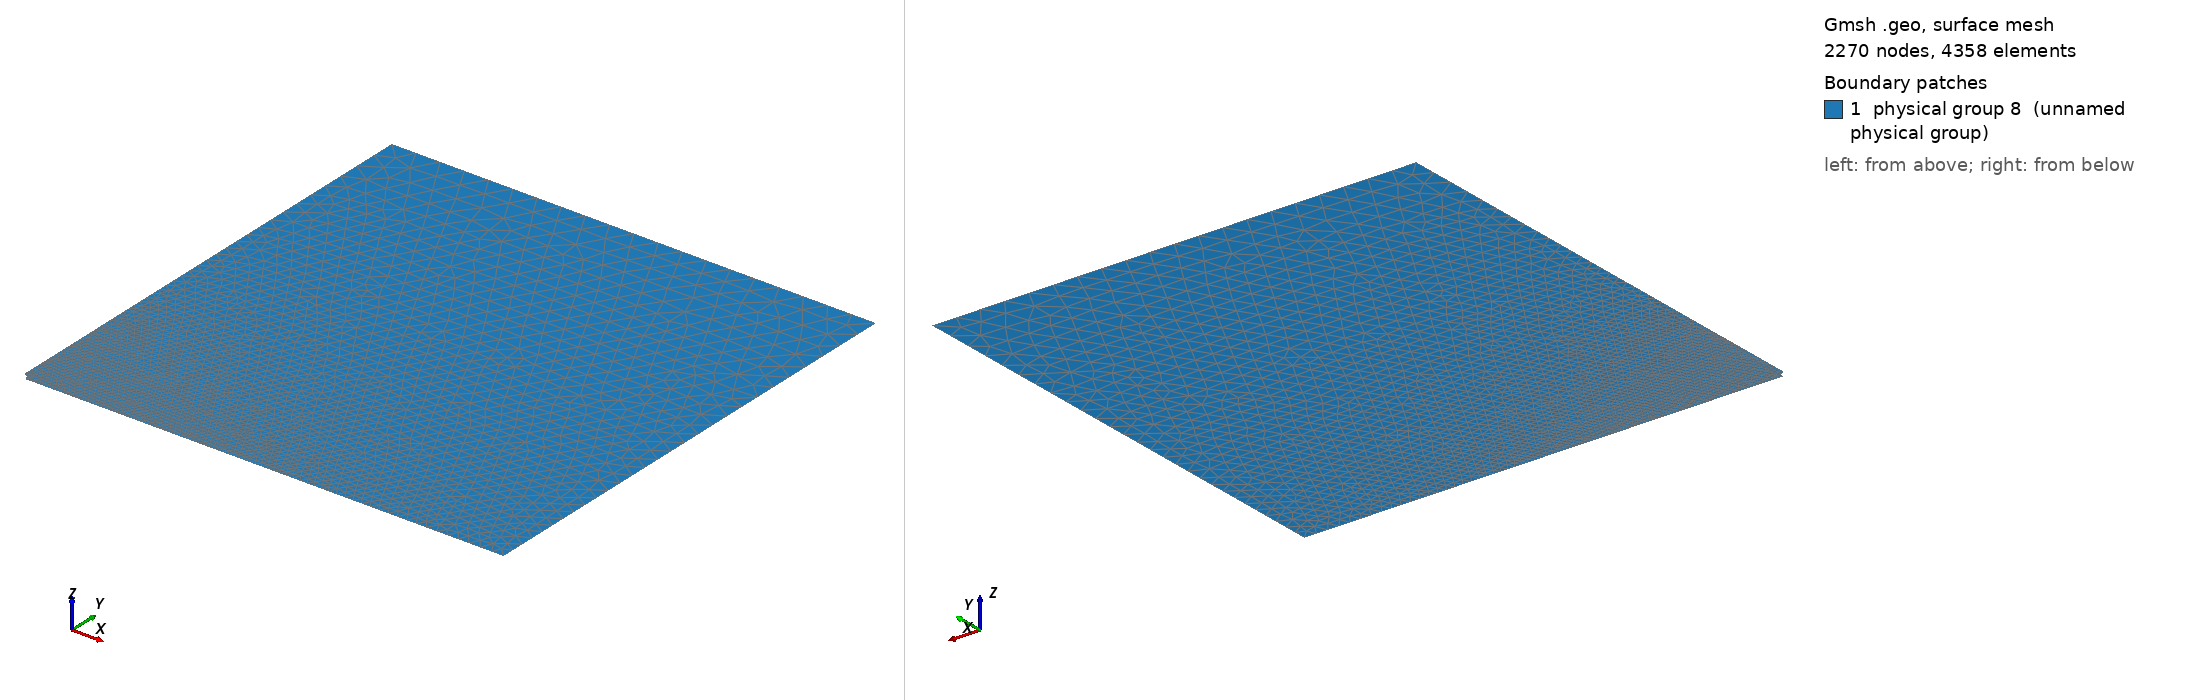

Gmsh geometry script, surface-meshed: 2270 nodes, 4358 surface elements. Boundary patches (legend numbers): 1 physical group 8 (unnamed physical group). Left view from above one corner, right view from below the opposite corner. Legend entries are the model's physical surfaces. The drawing asked Gmsh for element sizes between 1% and 20% of the model's largest extent; the script's own settings can give other sizes.

=== channel_nye_sym.geo (drawn) ===
// the points
l      = 40;
h      = 40;
coarse = 2;
fine1  = 0.01;
fine2  = 1;
Point(1) = {0, 0, 0, fine1};
Point(2) = {0, 0.5, 0, fine1};
Point(3) = {0.5, 0, 0, fine1};
Point(4) = {40, 0, 0, fine2};
Point(5) = {40, 40, 0, coarse};
Point(6) = {0, 40, 0, coarse};
// the lines confining your domain
Line(1) = {3, 4};
Line(2) = {4, 5};
Line(3) = {5, 6};
Line(4) = {6, 2};
Circle(5) = {3, 1, 2};
// the closed loop of lines defining your surface/domain
Line Loop(6) = {4, -5, 1, 2, 3};
// the domain
Plane Surface(7) = {6};
// Physical entities = body + boundaries
Physical Surface(8) = {7};
Physical Line(9) = {5, 1};
Physical Line(10) = {2};
Physical Line(11) = {3};
Physical Line(12) = {4};
